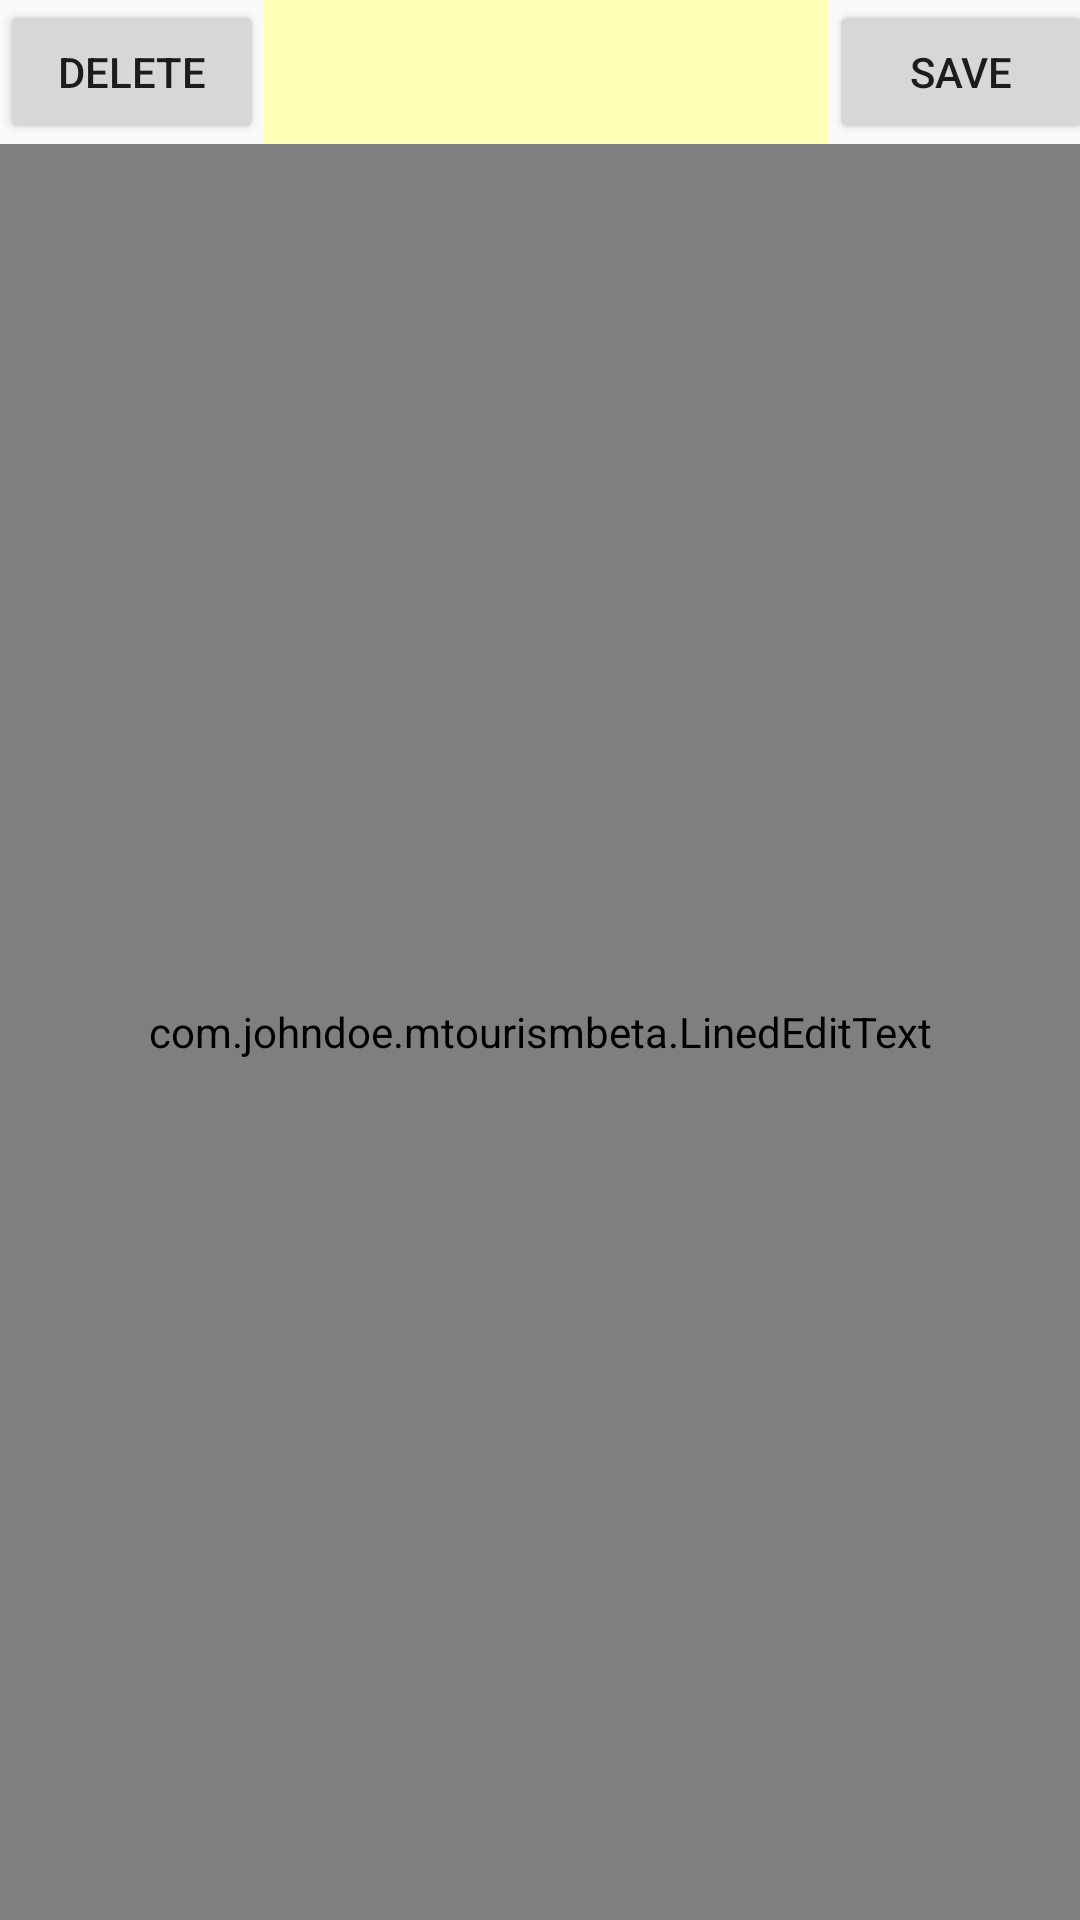

Android layout source for this screen:
<!-- AndroidManifest.xml: application theme AppTheme -->
<!-- res/layout/activity_notes.xml -->
<?xml version="1.0" encoding="utf-8"?>
<LinearLayout xmlns:android="http://schemas.android.com/apk/res/android"
    xmlns:tools="http://schemas.android.com/tools"
    android:layout_width="match_parent"
    android:layout_height="match_parent"
    android:orientation="vertical"
    tools:context="com.johndoe.casatourism.Notes">
    <LinearLayout
        android:layout_width="match_parent"
        android:layout_height="48dp"
        android:orientation="horizontal"
        android:weightSum="1">

        <Button
            android:layout_width="wrap_content"
            android:layout_height="match_parent"
            android:text="Delete"
            android:id="@+id/button_deletenote"
            android:onClick="onNoteDelete"/>
        <Spinner
            android:layout_width="30dp"
            android:layout_height="match_parent"
            android:id="@+id/spinner"
            android:layout_alignParentTop="true"
            android:layout_alignParentStart="true"
            android:background="#ffffb5"
            android:layout_weight="1.03" />
        <Button
            android:layout_width="wrap_content"
            android:layout_height="match_parent"
            android:text="Save"
            android:id="@+id/button_savenote"
            android:onClick="onNoteSave"/>

    </LinearLayout>
    <view xmlns:android="http://schemas.android.com/apk/res/android"
        class="com.johndoe.mtourismbeta.LinedEditText"
        android:id="@+id/editText_note"
        android:background="#ffffb3"
        android:layout_width="fill_parent"
        android:layout_height="fill_parent"
        android:padding="5dp"
        android:scrollbars="vertical"
        android:fadingEdge="vertical"
        android:gravity="top"
        android:textSize="22sp"
        android:capitalize="sentences" />


</LinearLayout>
<!-- resources referenced by this layout -->
<resources>
  <style name="AppTheme" parent="Theme.AppCompat.Light.DarkActionBar">
          
          <item name="colorPrimary">@color/colorPrimary</item>
          <item name="colorPrimaryDark">@color/colorPrimaryDark</item>
          <item name="colorAccent">@color/colorAccent</item>
      </style>
  <color name="colorPrimary">#3F51B5</color>
  <color name="colorPrimaryDark">#303F9F</color>
  <color name="colorAccent">#ffffff</color>
</resources>
